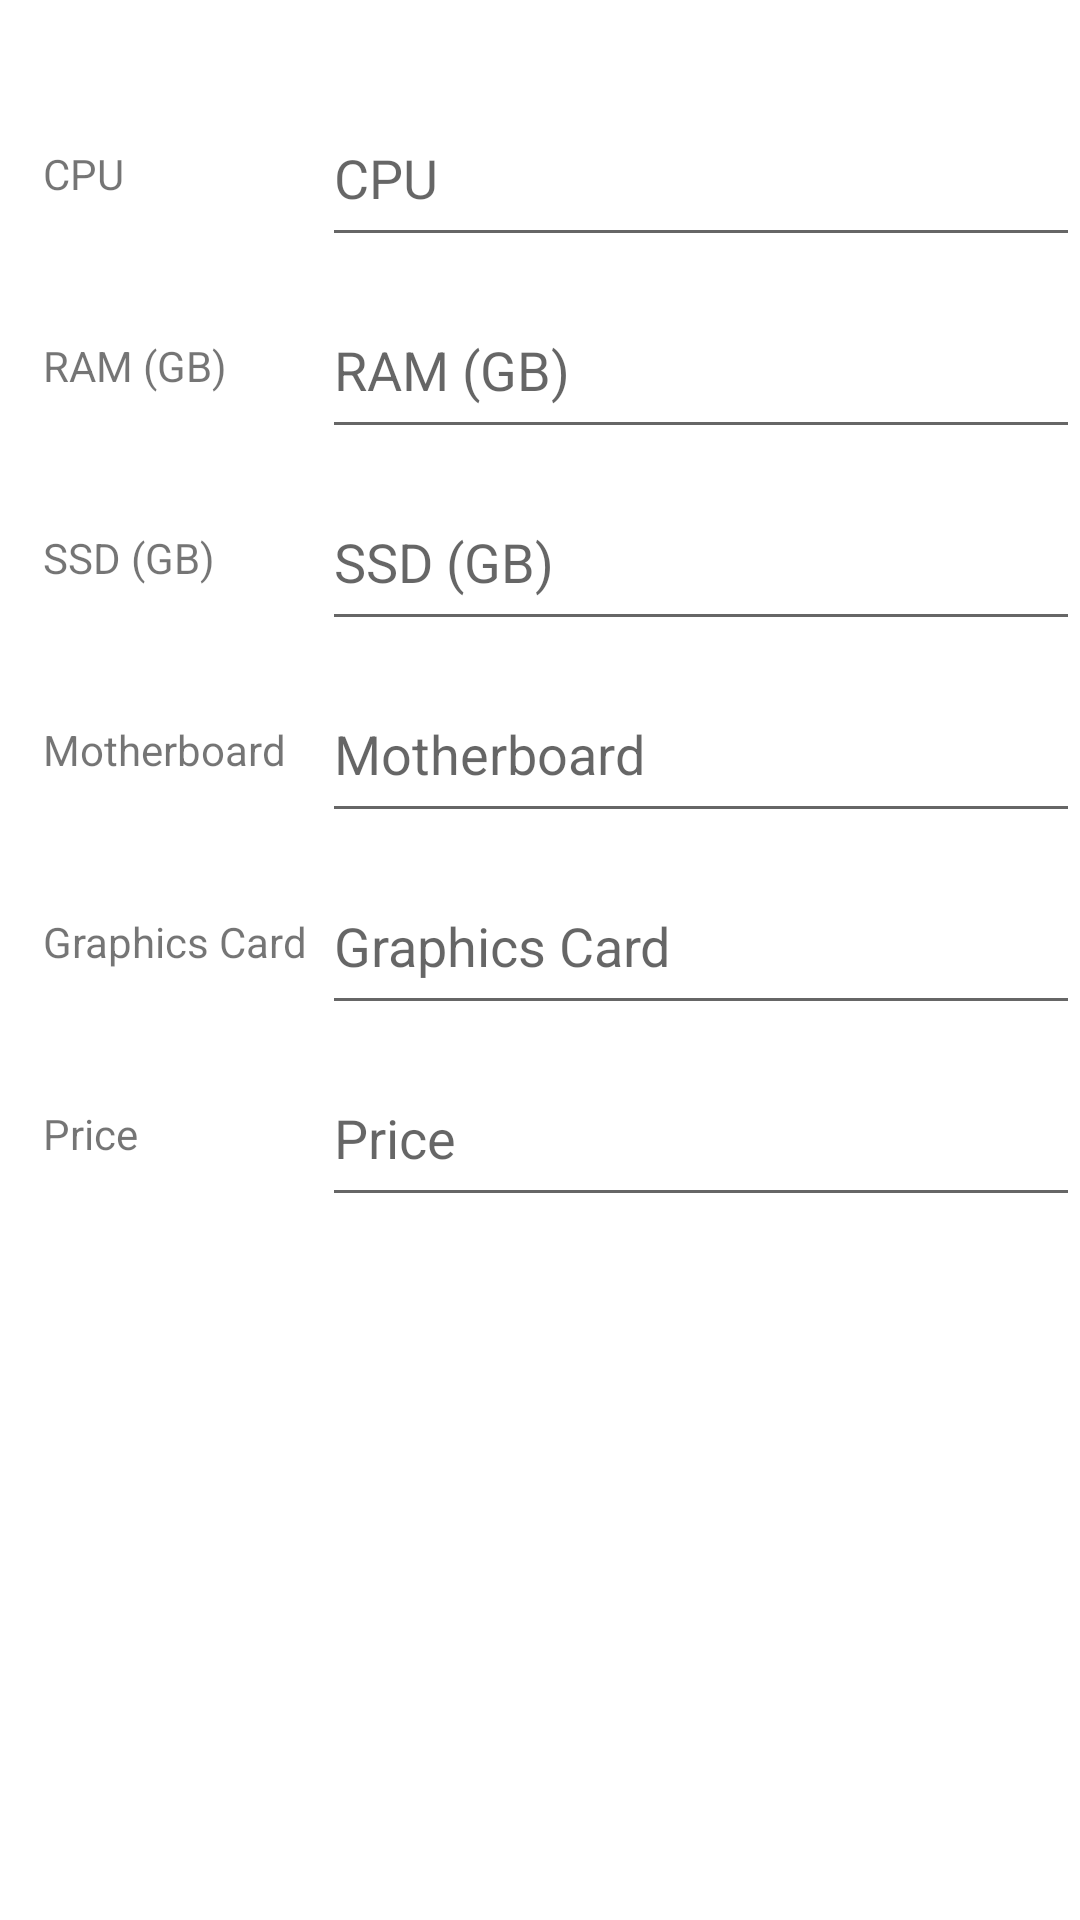

Android layout source for this screen:
<!-- AndroidManifest.xml: application theme Theme.LabW3 -->
<!-- res/layout/activity_main.xml -->
<?xml version="1.0" encoding="utf-8"?>
<androidx.constraintlayout.widget.ConstraintLayout xmlns:android="http://schemas.android.com/apk/res/android"
    xmlns:app="http://schemas.android.com/apk/res-auto"
    xmlns:tools="http://schemas.android.com/tools"
    android:id="@+id/constrainLayout"
    android:layout_width="match_parent"
    android:layout_height="match_parent"
    app:layout_behavior="@string/appbar_scrolling_view_behavior"
    tools:context=".MainActivity"
    tools:showIn="@layout/coord_activity_main">

    <TextView
        android:id="@+id/welcomeUserTitle"
        android:layout_width="wrap_content"
        android:layout_height="wrap_content"
        android:layout_marginTop="4dp"
        android:layout_marginBottom="4dp"
        android:textSize="20sp"
        app:layout_constraintBottom_toTopOf="@+id/guideline3"
        app:layout_constraintEnd_toEndOf="parent"
        app:layout_constraintStart_toStartOf="parent"
        app:layout_constraintTop_toTopOf="parent" />

    <EditText
        android:id="@+id/cpuText"
        android:layout_width="0dp"
        android:layout_height="0dp"
        android:layout_marginStart="5dp"
        android:layout_marginTop="4dp"
        android:layout_marginBottom="4dp"
        android:ems="10"
        android:hint="@string/cpu"
        android:importantForAutofill="no"
        android:inputType="textPersonName"
        android:minHeight="48dp"
        app:layout_constraintBottom_toTopOf="@+id/guideline4"
        app:layout_constraintEnd_toEndOf="parent"
        app:layout_constraintStart_toEndOf="@+id/PCPartsTextViewBarrier"
        app:layout_constraintTop_toTopOf="@+id/guideline3"
        tools:ignore="DuplicateSpeakableTextCheck" />

    <TextView
        android:id="@+id/ramTitle"
        android:layout_width="wrap_content"
        android:layout_height="wrap_content"
        android:layout_marginTop="8dp"
        android:layout_marginBottom="8dp"
        android:text="@string/ram"
        app:layout_constraintBottom_toTopOf="@+id/guideline5"
        app:layout_constraintStart_toStartOf="@+id/guideline2"
        app:layout_constraintTop_toTopOf="@+id/guideline4" />

    <TextView
        android:id="@+id/gcTitle"
        android:layout_width="wrap_content"
        android:layout_height="wrap_content"
        android:layout_marginTop="8dp"
        android:layout_marginBottom="8dp"
        android:text="@string/graphics_card"
        app:layout_constraintBottom_toTopOf="@+id/guideline8"
        app:layout_constraintStart_toStartOf="@+id/guideline2"
        app:layout_constraintTop_toTopOf="@+id/guideline7" />

    <TextView
        android:id="@+id/priceTitle"
        android:layout_width="wrap_content"
        android:layout_height="wrap_content"
        android:layout_marginTop="8dp"
        android:layout_marginBottom="8dp"
        android:text="@string/price"
        app:layout_constraintBottom_toTopOf="@+id/guideline9"
        app:layout_constraintStart_toStartOf="@+id/guideline2"
        app:layout_constraintTop_toTopOf="@+id/guideline8" />

    <TextView
        android:id="@+id/mbTitle"
        android:layout_width="wrap_content"
        android:layout_height="wrap_content"
        android:layout_marginTop="8dp"
        android:layout_marginBottom="8dp"
        android:text="@string/mother_board"
        app:layout_constraintBottom_toTopOf="@+id/guideline7"
        app:layout_constraintStart_toStartOf="@+id/guideline2"
        app:layout_constraintTop_toTopOf="@+id/guideline6" />

    <TextView
        android:id="@+id/ssdTitle"
        android:layout_width="wrap_content"
        android:layout_height="wrap_content"
        android:layout_marginTop="8dp"
        android:layout_marginBottom="8dp"
        android:text="@string/ssd"
        app:layout_constraintBottom_toTopOf="@+id/guideline6"
        app:layout_constraintStart_toStartOf="@+id/guideline2"
        app:layout_constraintTop_toTopOf="@+id/guideline5" />

    <TextView
        android:id="@+id/cpuTitle"
        android:layout_width="wrap_content"
        android:layout_height="wrap_content"
        android:layout_marginTop="8dp"
        android:layout_marginBottom="8dp"
        android:text="@string/cpu"
        app:layout_constraintBottom_toTopOf="@+id/guideline4"
        app:layout_constraintStart_toStartOf="@+id/guideline2"
        app:layout_constraintTop_toTopOf="@+id/guideline3" />

    <EditText
        android:id="@+id/mbText"
        android:layout_width="0dp"
        android:layout_height="0dp"
        android:layout_marginStart="5dp"
        android:layout_marginTop="4dp"
        android:layout_marginBottom="4dp"
        android:ems="10"
        android:hint="@string/mother_board"
        android:importantForAutofill="no"
        android:inputType="textPersonName"
        android:minHeight="48dp"
        app:layout_constraintBottom_toTopOf="@+id/guideline7"
        app:layout_constraintEnd_toEndOf="parent"
        app:layout_constraintStart_toEndOf="@+id/PCPartsTextViewBarrier"
        app:layout_constraintTop_toTopOf="@+id/guideline6"
        tools:ignore="TextContrastCheck,DuplicateSpeakableTextCheck" />

    <EditText
        android:id="@+id/gcText"
        android:layout_width="0dp"
        android:layout_height="0dp"
        android:layout_marginStart="5dp"
        android:layout_marginTop="4dp"
        android:layout_marginBottom="4dp"
        android:ems="10"
        android:hint="@string/graphics_card"
        android:importantForAutofill="no"
        android:inputType="textPersonName"
        android:minHeight="48dp"
        app:layout_constraintBottom_toTopOf="@+id/guideline8"
        app:layout_constraintEnd_toEndOf="parent"
        app:layout_constraintStart_toEndOf="@+id/PCPartsTextViewBarrier"
        app:layout_constraintTop_toTopOf="@+id/guideline7"
        tools:ignore="TextContrastCheck,DuplicateSpeakableTextCheck" />

    <EditText
        android:id="@+id/priceText"
        android:layout_width="0dp"
        android:layout_height="0dp"
        android:layout_marginStart="5dp"
        android:layout_marginTop="4dp"
        android:layout_marginBottom="4dp"
        android:ems="10"
        android:hint="@string/price"
        android:importantForAutofill="no"
        android:inputType="number"
        android:minHeight="48dp"
        app:layout_constraintBottom_toTopOf="@+id/guideline9"
        app:layout_constraintEnd_toEndOf="parent"
        app:layout_constraintStart_toEndOf="@+id/PCPartsTextViewBarrier"
        app:layout_constraintTop_toTopOf="@+id/guideline8"
        tools:ignore="DuplicateSpeakableTextCheck" />

    <EditText
        android:id="@+id/ramText"
        android:layout_width="0dp"
        android:layout_height="0dp"
        android:layout_marginStart="5dp"
        android:layout_marginTop="4dp"
        android:layout_marginBottom="4dp"
        android:ems="10"
        android:hint="@string/ram"
        android:importantForAutofill="no"
        android:inputType="number"
        android:minHeight="48dp"
        app:layout_constraintBottom_toTopOf="@+id/guideline5"
        app:layout_constraintEnd_toEndOf="parent"
        app:layout_constraintStart_toEndOf="@+id/PCPartsTextViewBarrier"
        app:layout_constraintTop_toTopOf="@+id/guideline4"
        tools:ignore="TextContrastCheck,DuplicateSpeakableTextCheck" />

    <EditText
        android:id="@+id/ssdText"
        android:layout_width="0dp"
        android:layout_height="0dp"
        android:layout_marginStart="5dp"
        android:layout_marginTop="4dp"
        android:layout_marginBottom="4dp"
        android:ems="10"
        android:hint="@string/ssd"
        android:importantForAutofill="no"
        android:inputType="number"
        android:minHeight="48dp"
        app:layout_constraintBottom_toTopOf="@+id/guideline6"
        app:layout_constraintEnd_toEndOf="parent"
        app:layout_constraintStart_toEndOf="@+id/PCPartsTextViewBarrier"
        app:layout_constraintTop_toTopOf="@+id/guideline5"
        tools:ignore="DuplicateSpeakableTextCheck,TextContrastCheck" />

    <androidx.constraintlayout.widget.Guideline
        android:id="@+id/guideline3"
        android:layout_width="wrap_content"
        android:layout_height="wrap_content"
        android:orientation="horizontal"
        app:layout_constraintGuide_percent="0.04" />

    <androidx.constraintlayout.widget.Guideline
        android:id="@+id/guideline2"
        android:layout_width="wrap_content"
        android:layout_height="wrap_content"
        android:orientation="vertical"
        app:layout_constraintGuide_percent="0.04" />

    <androidx.constraintlayout.widget.Barrier
        android:id="@+id/PCPartsTextViewBarrier"
        android:layout_width="wrap_content"
        android:layout_height="wrap_content"
        app:barrierDirection="right"
        app:constraint_referenced_ids="gcTitle,ramTitle,priceTitle,mbTitle,ssdTitle,cpuTitle"
        tools:layout_editor_absoluteX="16dp" />

    <androidx.constraintlayout.widget.Guideline
        android:id="@+id/guideline4"
        android:layout_width="wrap_content"
        android:layout_height="wrap_content"
        android:orientation="horizontal"
        app:layout_constraintGuide_percent="0.14" />

    <androidx.constraintlayout.widget.Guideline
        android:id="@+id/guideline5"
        android:layout_width="wrap_content"
        android:layout_height="wrap_content"
        android:orientation="horizontal"
        app:layout_constraintGuide_percent="0.24" />

    <androidx.constraintlayout.widget.Guideline
        android:id="@+id/guideline6"
        android:layout_width="wrap_content"
        android:layout_height="wrap_content"
        android:orientation="horizontal"
        app:layout_constraintGuide_percent="0.34" />

    <androidx.constraintlayout.widget.Guideline
        android:id="@+id/guideline7"
        android:layout_width="wrap_content"
        android:layout_height="wrap_content"
        android:orientation="horizontal"
        app:layout_constraintGuide_percent="0.44" />

    <androidx.constraintlayout.widget.Guideline
        android:id="@+id/guideline8"
        android:layout_width="wrap_content"
        android:layout_height="wrap_content"
        android:orientation="horizontal"
        app:layout_constraintGuide_percent="0.54" />

    <androidx.constraintlayout.widget.Guideline
        android:id="@+id/guideline9"
        android:layout_width="wrap_content"
        android:layout_height="wrap_content"
        android:orientation="horizontal"
        app:layout_constraintGuide_percent="0.64" />

    <androidx.constraintlayout.widget.Guideline
        android:id="@+id/guideline11"
        android:layout_width="wrap_content"
        android:layout_height="wrap_content"
        android:orientation="horizontal"
        app:layout_constraintGuide_percent="0.98" />

</androidx.constraintlayout.widget.ConstraintLayout>
<!-- res/layout/coord_activity_main.xml (included above) -->
<?xml version="1.0" encoding="utf-8"?>
<androidx.coordinatorlayout.widget.CoordinatorLayout
    xmlns:android="http://schemas.android.com/apk/res/android"
    xmlns:app="http://schemas.android.com/apk/res-auto"
    android:layout_width="match_parent"
    android:layout_height="match_parent">

    <com.google.android.material.appbar.AppBarLayout
        android:layout_width="match_parent"
        android:layout_height="wrap_content"
        android:theme="@style/Theme.LabW3">

        <androidx.appcompat.widget.Toolbar
            android:id="@+id/toolbar"
            android:layout_width="match_parent"
            android:layout_height="?attr/actionBarSize"
            android:background="@color/toolbar_background"
            app:titleTextColor="@color/toolbar_title"
            />
    </com.google.android.material.appbar.AppBarLayout>

    <include layout="@layout/activity_main"/>

    <com.google.android.material.floatingactionbutton.FloatingActionButton
        android:id="@+id/addFab"
        android:layout_width="wrap_content"
        android:layout_height="wrap_content"
        android:layout_gravity="bottom|end"
        android:layout_margin="@dimen/fab_margin"
        app:backgroundTint="@color/add_fab"
        app:srcCompat="@drawable/add_new_pc"/>

</androidx.coordinatorlayout.widget.CoordinatorLayout>
<!-- resources referenced by this layout -->
<resources>
  <color name="add_fab">#86DC3D</color>
  <color name="toolbar_background">#EDAC4C</color>
  <color name="toolbar_title">#094D6C</color>
  <dimen name="fab_margin">16dp</dimen>
  <string name="cpu">CPU</string>
  <string name="graphics_card">Graphics Card</string>
  <string name="mother_board">Motherboard</string>
  <string name="price">Price</string>
  <string name="ram">RAM (GB)</string>
  <string name="ssd">SSD (GB)</string>
  <style name="Theme.LabW3" parent="Theme.MaterialComponents.DayNight.NoActionBar">
          
          <item name="colorPrimary">@color/purple_500</item>
          <item name="colorPrimaryVariant">@color/purple_700</item>
          <item name="colorOnPrimary">@color/white</item>
          
          <item name="colorSecondary">@color/teal_200</item>
          <item name="colorSecondaryVariant">@color/teal_700</item>
          <item name="colorOnSecondary">@color/black</item>
          
          <item name="android:statusBarColor" tools:targetApi="l">?attr/colorPrimaryVariant</item>
          
      </style>
  <color name="purple_500">#FF6200EE</color>
  <color name="purple_700">#FF3700B3</color>
  <color name="white">#FFFFFFFF</color>
  <color name="teal_200">#FF03DAC5</color>
  <color name="teal_700">#FF018786</color>
  <color name="black">#FF000000</color>
</resources>
